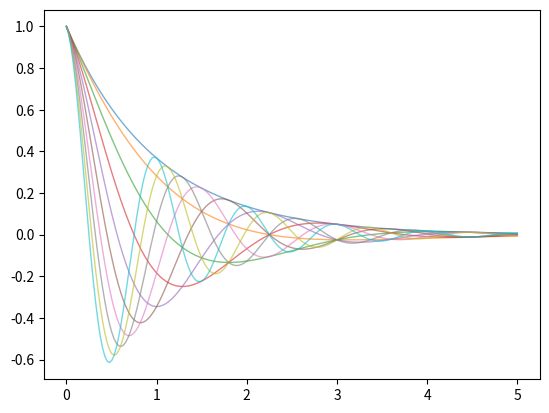

Here is the Python script that generated this plot:
import matplotlib.pyplot as plt
import numpy as np

thetas = np.linspace(0,2,10)
x = np.linspace(0,5,200)
fig,ax = plt.subplots()
for theta in thetas:
	fx = np.cos(np.pi * theta * x)*np.exp(-x)
	ax.plot(x,fx,linewidth =1, alpha =0.6)
plt.show()